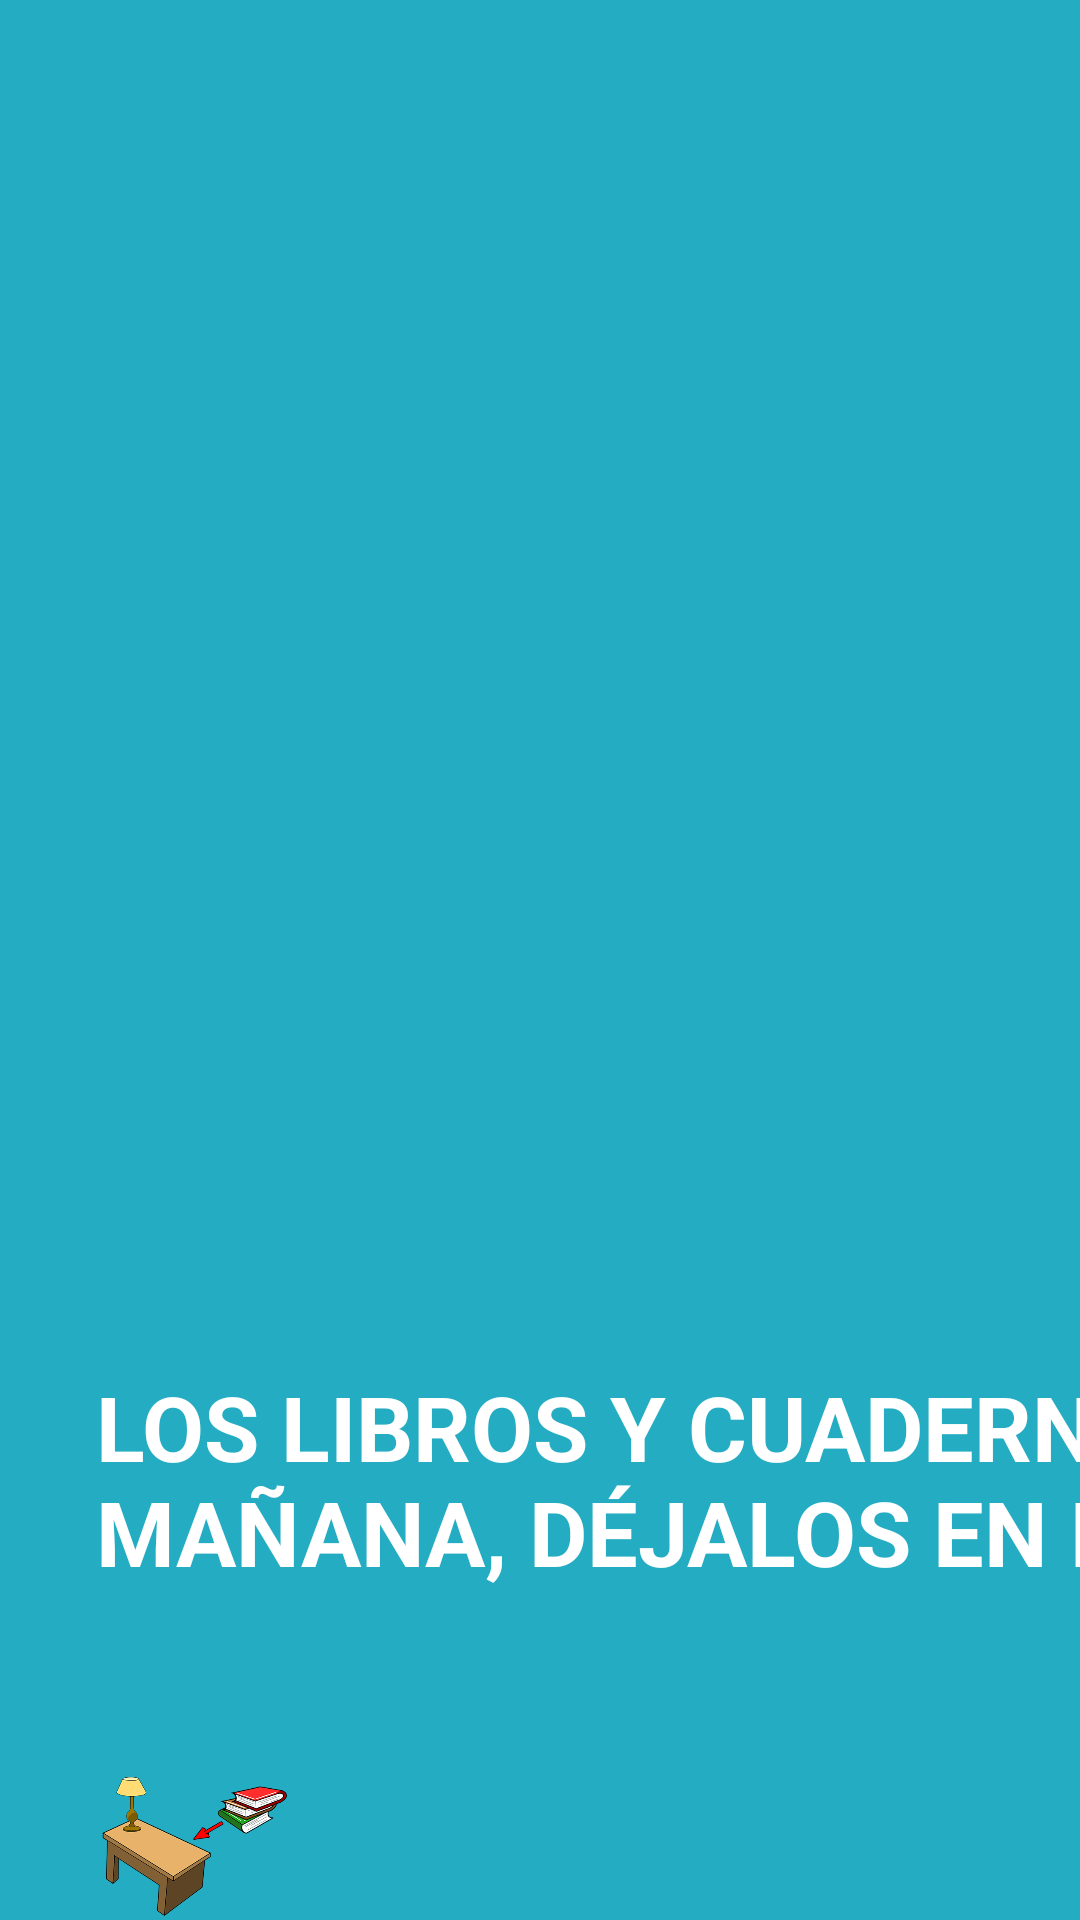

Layout XML and referenced resources for this Android screen:
<!-- AndroidManifest.xml: fallback theme Theme.MaterialComponents.DayNight.NoActionBar -->
<!-- res/layout/activity_organizar_mochila3.xml -->
<?xml version="1.0" encoding="utf-8"?>
<androidx.constraintlayout.widget.ConstraintLayout xmlns:android="http://schemas.android.com/apk/res/android"
    xmlns:app="http://schemas.android.com/apk/res-auto"
    xmlns:tools="http://schemas.android.com/tools"
    android:layout_width="match_parent"
    android:layout_height="match_parent"
    tools:context=".activity_organizar_mochila3"
    android:background="#24acc2">

    <TextView
        android:id="@+id/textView31"
        android:layout_width="0dp"
        android:layout_height="wrap_content"
        android:layout_marginStart="28dp"
        android:layout_marginLeft="28dp"
        android:layout_marginTop="16dp"
        android:layout_marginEnd="341dp"
        android:layout_marginRight="341dp"
        android:text="@string/String_organizaMochila"
        android:textColor="#000000"
        android:textSize="18dp"
        android:textStyle="bold"
        app:layout_constraintEnd_toEndOf="parent"
        app:layout_constraintStart_toStartOf="parent"
        app:layout_constraintTop_toTopOf="parent"
        tools:text="@string/String_organizaMochila" />

    <TextView
        android:id="@+id/textView32"
        android:layout_width="619dp"
        android:layout_height="134dp"
        android:layout_marginStart="32dp"
        android:layout_marginTop="16dp"
        android:layout_marginEnd="56dp"
        android:text="@string/String_librosEscritorio"
        android:textColor="#FFFFFF"
        android:textSize="30dp"
        android:textStyle="bold"
        app:layout_constraintEnd_toEndOf="parent"
        app:layout_constraintHorizontal_bias="0.0"
        app:layout_constraintStart_toStartOf="parent"
        app:layout_constraintTop_toBottomOf="@+id/textView31" />

    <ImageView
        android:id="@+id/imageView16"
        android:layout_width="0dp"
        android:layout_height="0dp"
        android:layout_marginStart="25dp"
        android:layout_marginEnd="8dp"
        android:contentDescription="@string/String_librosEscritorio"
        app:layout_constraintBottom_toBottomOf="parent"
        app:layout_constraintEnd_toStartOf="@+id/button57"
        app:layout_constraintStart_toStartOf="parent"
        app:layout_constraintTop_toBottomOf="@+id/textView32"
        app:srcCompat="@mipmap/librosescritorio" />

    <Button
        android:id="@+id/button28"
        android:layout_width="96dp"
        android:layout_height="77dp"
        android:layout_marginEnd="40dp"
        android:layout_marginBottom="32dp"
        android:background="@drawable/ic_keyboard_arrow_right_black_24dp"
        android:onClick="pasar3"
        android:textAllCaps="true"
        android:textSize="14dp"
        app:layout_constraintBottom_toBottomOf="parent"
        app:layout_constraintEnd_toEndOf="parent" />

    <Button
        android:id="@+id/button57"
        android:layout_width="96dp"
        android:layout_height="77dp"
        android:layout_marginEnd="10dp"
        android:layout_marginBottom="32dp"
        android:background="@drawable/ic_keyboard_arrow_left_black_24dp"
        android:onClick="pasaratras"
        app:layout_constraintBottom_toBottomOf="parent"
        app:layout_constraintEnd_toStartOf="@+id/button28" />
</androidx.constraintlayout.widget.ConstraintLayout>
<!-- resources referenced by this layout -->
<resources>
  <!-- mipmap librosescritorio: png bitmap (mipmap-mdpi, 62951 bytes) -->
  <string name="String_librosEscritorio">LOS LIBROS Y CUADERNOS QUE NO TOQUEN MAÑANA, DÉJALOS EN EL ESCRITORIO</string>
  <string name="String_organizaMochila">ORGANIZAR LA MOCHILA</string>
</resources>
